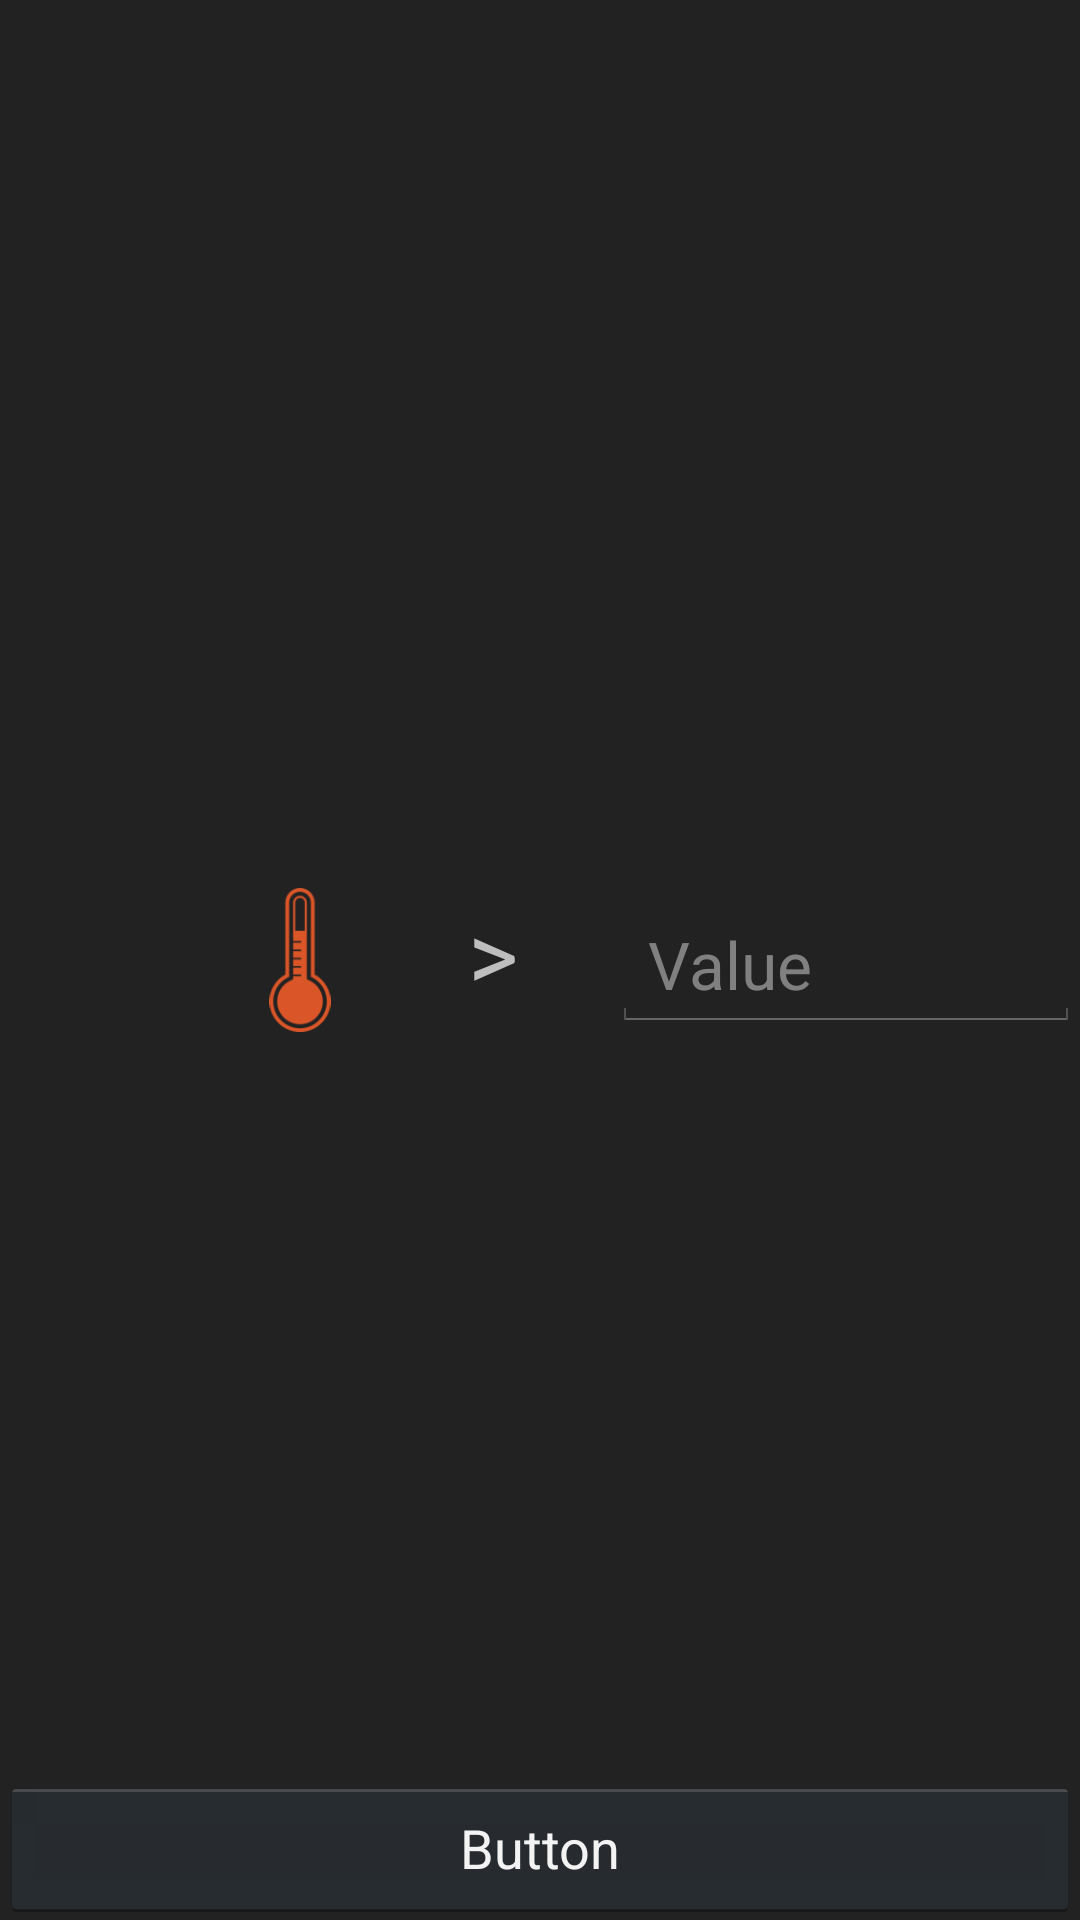

This screen was rendered from an Android layout file. Write that file and the resources it references.
<!-- AndroidManifest.xml: application theme AppTheme -->
<!-- res/layout/sensor_fragment.xml -->
<RelativeLayout xmlns:android="http://schemas.android.com/apk/res/android"
    xmlns:tools="http://schemas.android.com/tools"
    android:layout_width="match_parent"
    android:layout_height="match_parent"
    android:background="#222222"
    tools:context="com.seeedstudio.node.SensorActivity$PlaceholderFragment" >

            <TextView
                android:id="@+id/operator_text_view"
                android:layout_width="48dp"
                android:layout_height="48dp"
                android:layout_centerInParent="true"
                android:clickable="true"
                android:onClick="changeOperator"
                android:text=">"
                android:textSize="32sp" />

            <ImageView
                android:id="@+id/type_image_view"
                android:layout_width="48dp"
                android:layout_height="48dp"
                android:layout_alignBottom="@+id/operator_text_view"
                android:layout_marginRight="32dp"
                android:layout_toLeftOf="@+id/operator_text_view"
                android:src="@drawable/temperature" />

            <EditText
                android:id="@+id/value_edit_text"
                android:layout_width="wrap_content"
                android:layout_height="wrap_content"
                android:layout_alignBottom="@+id/operator_text_view"
                android:layout_toRightOf="@id/operator_text_view"
                android:layout_weight="1"
                android:ems="10"
                android:hint="Value"
                android:inputType="numberDecimal|numberSigned"
                android:textAppearance="?android:attr/textAppearanceLarge" >
            </EditText>

            <Button
                android:id="@+id/add_button"
                android:layout_width="match_parent"
                android:layout_height="wrap_content"
                android:layout_alignParentBottom="true"
                android:layout_centerHorizontal="true"
                android:text="Button" />

</RelativeLayout>
<!-- resources referenced by this layout -->
<resources>
  <!-- drawable temperature: png bitmap (drawable-hdpi, 3757 bytes) -->
  <style name="AppTheme" parent="AppBaseTheme">
          
      </style>
  <style name="AppBaseTheme" parent="android:Theme.Holo">
          
      </style>
</resources>
